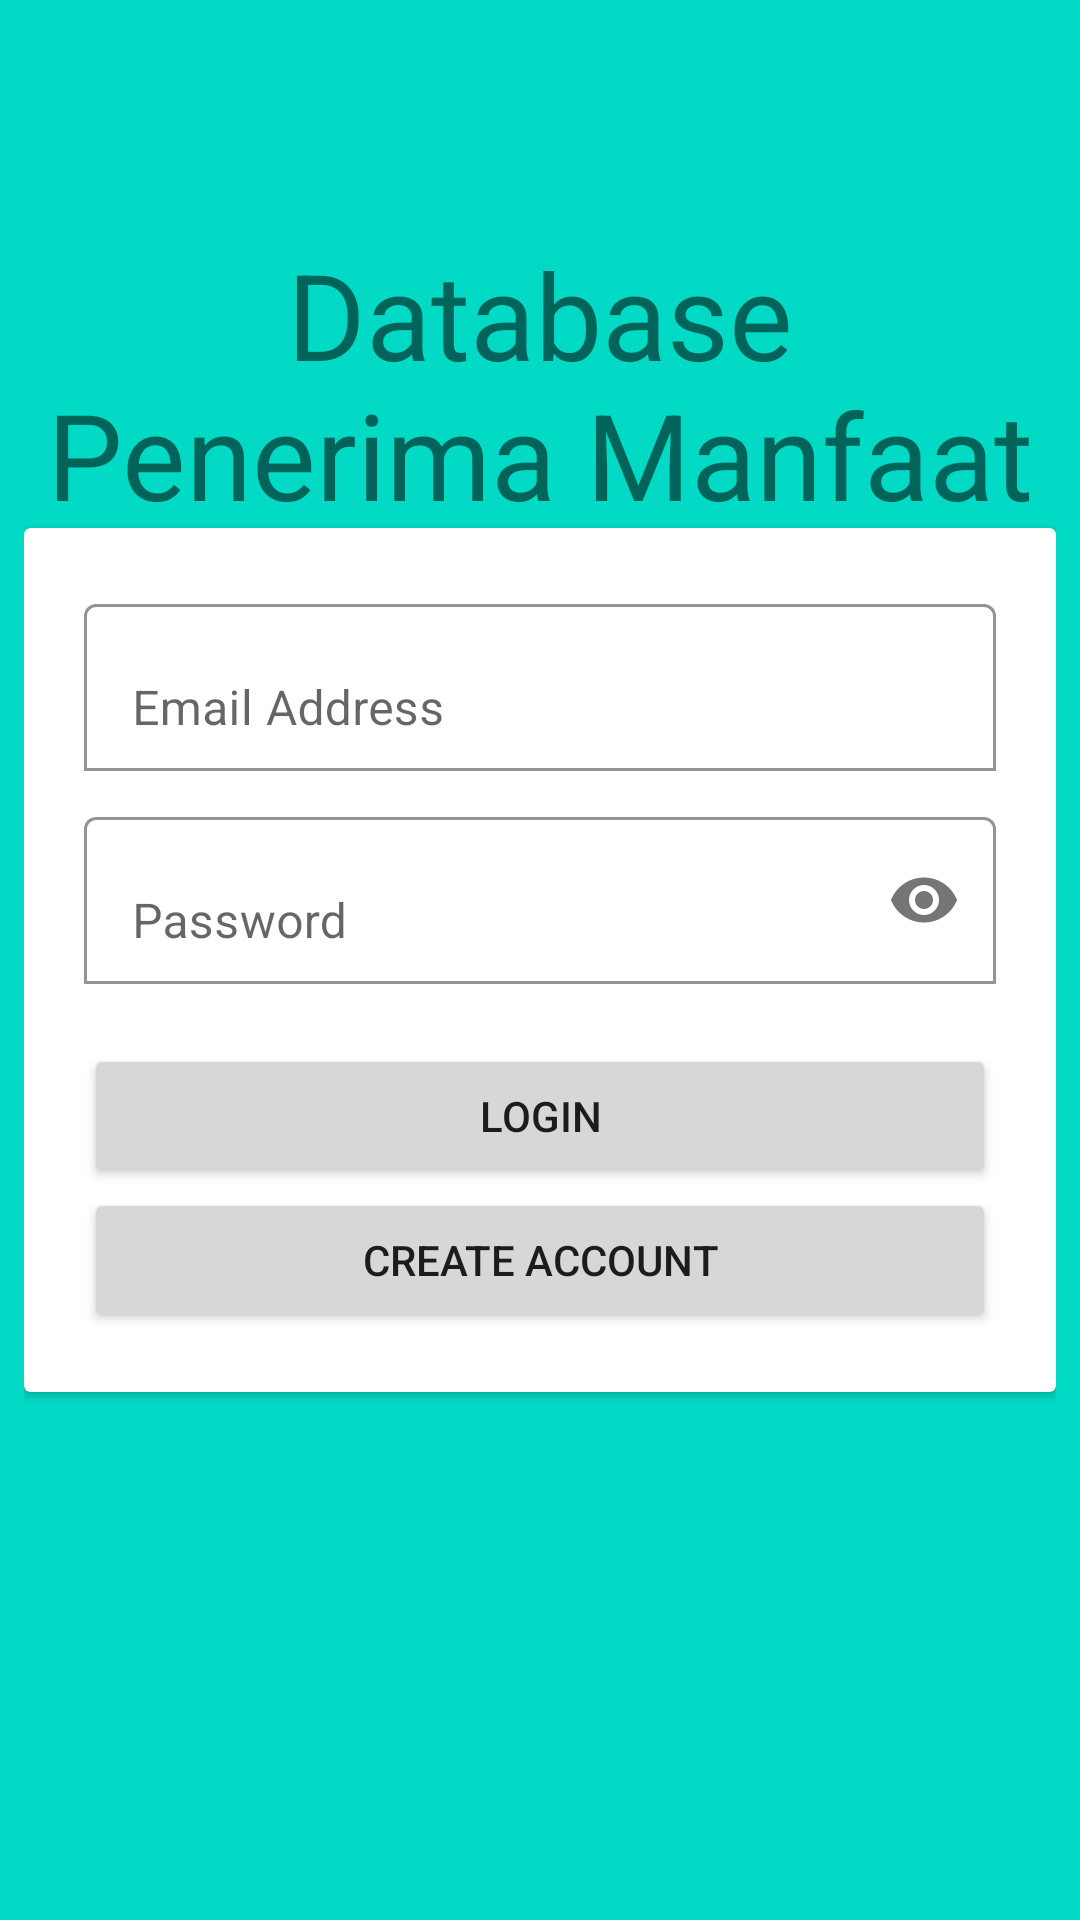

The Android layout XML behind this screen, and the referenced resources:
<!-- AndroidManifest.xml: application theme Theme.AplikasiPM -->
<!-- res/layout/activity_login.xml -->
<?xml version="1.0" encoding="utf-8"?>
<RelativeLayout xmlns:android="http://schemas.android.com/apk/res/android"
    xmlns:app="http://schemas.android.com/apk/res-auto"
    xmlns:tools="http://schemas.android.com/tools"
    android:layout_width="match_parent"
    android:layout_height="match_parent"
    android:padding="8dp"
    android:orientation="vertical"
    tools:context=".LoginActivity"
    android:background="@color/teal_200">

    <TextView
        android:layout_width="wrap_content"
        android:layout_height="wrap_content"
        android:layout_marginTop="70dp"
        android:gravity="center"
        android:text="Database Penerima Manfaat"
        android:textSize="40dp" />

    <androidx.cardview.widget.CardView
        android:layout_width="match_parent"
        android:layout_height="wrap_content"
        android:layout_centerHorizontal="true"
        android:layout_centerVertical="true">

        <LinearLayout
            android:layout_width="match_parent"
            android:layout_height="match_parent"
            android:orientation="vertical"
            android:padding="20dp">

            <com.google.android.material.textfield.TextInputLayout
                android:layout_width="match_parent"
                android:layout_height="wrap_content"
                app:boxBackgroundMode="outline"
                app:boxBackgroundColor="@color/white">

                <EditText
                    android:id="@+id/email"
                    android:layout_width="match_parent"
                    android:layout_height="wrap_content"
                    android:hint="Email Address"
                    android:inputType="textEmailAddress" />

            </com.google.android.material.textfield.TextInputLayout>

            <com.google.android.material.textfield.TextInputLayout
                android:layout_width="match_parent"
                android:layout_height="wrap_content"
                android:layout_marginTop="10dp"
                app:boxBackgroundMode="outline"
                app:boxBackgroundColor="@color/white"
                app:passwordToggleEnabled="true">

                <EditText
                    android:id="@+id/password"
                    android:layout_width="match_parent"
                    android:layout_height="wrap_content"
                    android:hint="Password"
                    android:inputType="textPassword" />

            </com.google.android.material.textfield.TextInputLayout>

            <Button
                android:id="@+id/btn_login"
                android:layout_width="match_parent"
                android:layout_height="wrap_content"
                android:layout_marginTop="20dp"
                android:text="Login" />

            <Button
                android:id="@+id/btn_register"
                android:layout_width="match_parent"
                android:layout_height="wrap_content"
                android:text="Create Account" />

        </LinearLayout>
    </androidx.cardview.widget.CardView>
</RelativeLayout>
<!-- resources referenced by this layout -->
<resources>
  <style name="Theme.AplikasiPM" parent="Theme.MaterialComponents.DayNight.DarkActionBar">
          
          <item name="colorPrimary">@color/purple_500</item>
          <item name="colorPrimaryVariant">@color/purple_700</item>
          <item name="colorOnPrimary">@color/white</item>
          
          <item name="colorSecondary">@color/teal_200</item>
          <item name="colorSecondaryVariant">@color/teal_700</item>
          <item name="colorOnSecondary">@color/black</item>
          
          <item name="android:statusBarColor" tools:targetApi="l">?attr/colorPrimaryVariant</item>
          
      </style>
  <!-- not gathered from this repository: default colours our renderer supplied (Android Studio template values) -->
  <color name="purple_500">#FF6200EE</color>
  <color name="purple_700">#FF3700B3</color>
  <color name="teal_200">#FF03DAC5</color>
  <color name="teal_700">#FF018786</color>
  <color name="black">#FF000000</color>
  <color name="white">#FFFFFFFF</color>
</resources>
